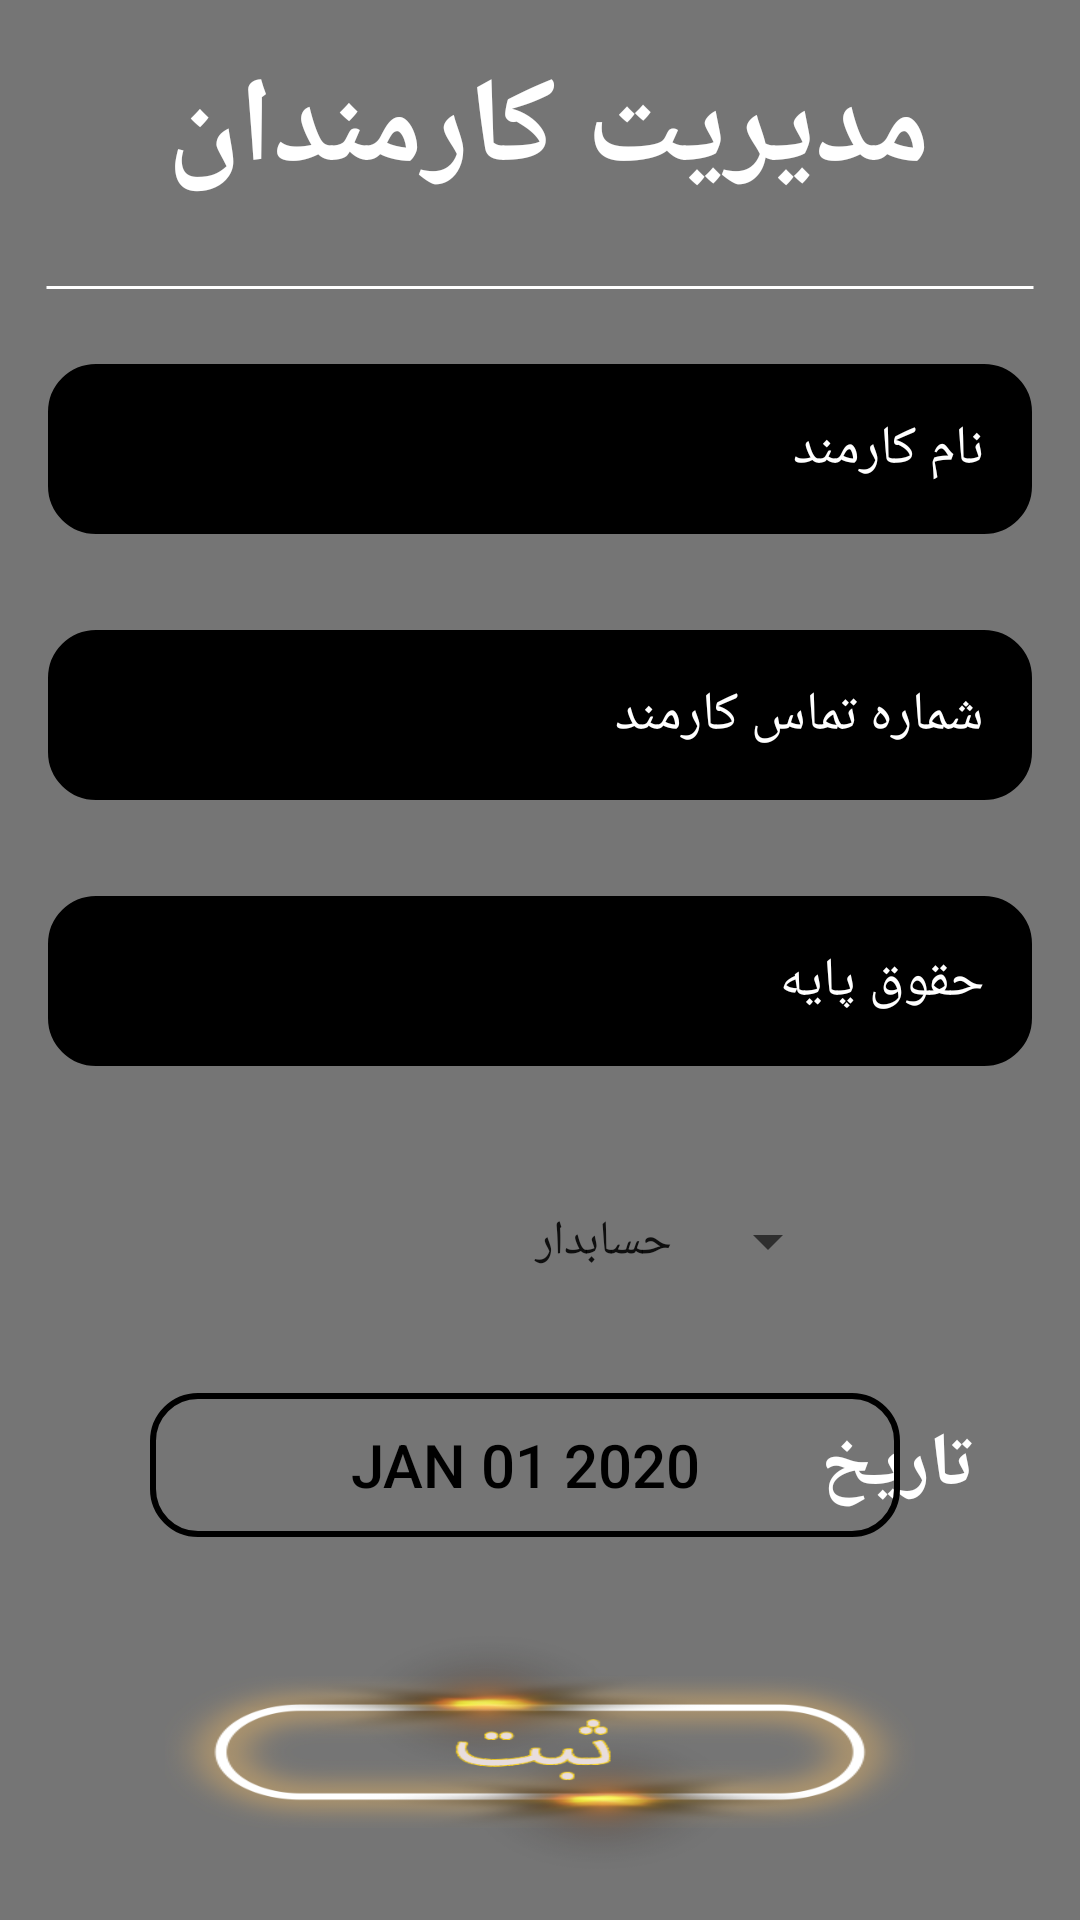

Produce the Android XML layout that renders to this screen, including the resource entries it uses.
<!-- AndroidManifest.xml: activity theme Theme.AppCompat.DayNight.NoActionBar -->
<!-- res/layout/staff_managing.xml -->
<?xml version="1.0" encoding="utf-8"?>
<RelativeLayout xmlns:android="http://schemas.android.com/apk/res/android"
    xmlns:app="http://schemas.android.com/apk/res-auto"
    xmlns:tools="http://schemas.android.com/tools"
    android:id="@+id/background"
    android:layout_width="match_parent"
    android:layout_height="match_parent"
    android:background="#757575"
    tools:context=".controller.StaffManagingActivity">


    <RelativeLayout
        android:id="@+id/header"
        android:layout_width="match_parent"
        android:layout_height="wrap_content">

        <ImageButton
            android:id="@+id/employee_back"
            android:layout_width="34dp"
            android:layout_height="34dp"
            android:layout_alignParentRight="true"
            android:layout_centerVertical="true"
            android:background="@drawable/ic_back"
            android:padding="@dimen/small_margin" />

        <TextView
            android:id="@+id/employee_header"
            android:layout_width="match_parent"
            android:layout_height="wrap_content"
            android:layout_toLeftOf="@id/employee_back"
            android:padding="@dimen/normal_margin"
            android:text="@string/employee_manage"
            android:textColor="@color/white"
            android:textSize="@dimen/text_header_size"
            android:textStyle="bold"
            tools:ignore="MissingConstraints" />

        <ImageButton
            android:id="@+id/search_button"
            android:layout_width="wrap_content"
            android:layout_height="wrap_content"
            android:layout_centerVertical="true"
            android:layout_marginLeft="@dimen/normal_margin"
            android:background="@drawable/ic_search"
            android:padding="@dimen/normal_margin" />
    </RelativeLayout>

    <TextView
        android:id="@+id/line"
        android:layout_width="match_parent"
        android:layout_height="wrap_content"
        android:layout_below="@+id/header"
        android:layout_alignParentLeft="true"
        android:layout_centerHorizontal="true"
        android:layout_marginLeft="@dimen/text_small_size"
        android:layout_marginRight="@dimen/text_small_size"
        android:background="@drawable/line"
        android:gravity="center_horizontal" />


    <EditText
        android:id="@+id/stuff_name"
        android:layout_width="350dp"
        android:layout_height="wrap_content"
        android:layout_below="@id/line"
        android:layout_centerHorizontal="true"
        android:layout_margin="@dimen/normal_margin"
        android:layout_marginTop="@dimen/large_margin"
        android:background="@drawable/edit_text_border2"
        android:hint="@string/employee_name_hint"
        android:maxLength="@android:integer/config_shortAnimTime"
        android:maxLines="1"
        android:padding="@dimen/normal_margin"
        android:textColor="@color/white"
        android:textColorHint="@color/white" />

    
    
    
    
    
    
    
    
    
    
    
    
    
    
    
    

    <EditText
        android:id="@+id/stuff_phone_number"
        android:layout_width="350dp"
        android:layout_height="wrap_content"
        android:layout_below="@id/stuff_name"
        android:layout_centerHorizontal="true"
        android:layout_margin="@dimen/normal_margin"
        android:layout_marginTop="@dimen/large_margin"
        android:background="@drawable/edit_text_border2"
        android:gravity="right"
        android:hint="@string/employee_phone_num_hint"
        android:inputType="phone"
        android:maxLength="11"
        android:maxLines="1"
        android:padding="@dimen/normal_margin"
        android:textColor="@color/white"
        android:textColorHint="@color/white" />

    <EditText
        android:id="@+id/stuff_salary"
        android:layout_width="350dp"
        android:layout_height="wrap_content"
        android:layout_below="@id/stuff_phone_number"
        android:layout_centerHorizontal="true"
        android:layout_margin="@dimen/normal_margin"
        android:layout_marginTop="@dimen/large_margin"
        android:background="@drawable/edit_text_border2"
        android:hint="@string/employee_salary_hint"
        android:maxLength="@android:integer/config_shortAnimTime"
        android:maxLines="1"
        android:padding="@dimen/normal_margin"
        android:inputType="number"
        android:textColor="@color/white"
        android:textColorHint="@color/white" />


    <Spinner
        android:id="@+id/job_title_spiner"
        android:layout_width="wrap_content"
        android:layout_height="@dimen/stuff_managing_size_text_filed"
        android:layout_below="@+id/stuff_salary"
        android:layout_alignParentRight="true"
        android:layout_centerHorizontal="true"
        android:layout_marginTop="@dimen/text_xlarge_size"
        android:layout_marginRight="@dimen/xxxlarge_margin"
        android:entries="@array/job_title" />

    <TextView
        android:id="@+id/date_text_view"
        android:layout_width="match_parent"
        android:layout_height="wrap_content"
        android:layout_below="@+id/job_title_spiner"
        android:layout_centerHorizontal="true"
        android:layout_marginTop="@dimen/date_margin_top"
        android:layout_marginRight="@dimen/btn_margin_larger"
        android:text="تاریخ"
        android:textColor="@color/white"
        android:textSize="@dimen/text_xlarge_size"
        android:textStyle="bold"
        tools:ignore="MissingConstraints" />

    <Button
        android:id="@+id/button_date"
        android:layout_width="250dp"
        android:layout_height="wrap_content"
        android:layout_below="@id/job_title_spiner"
        android:layout_marginLeft="@dimen/btn_margin"
        android:layout_marginTop="33sp"
        android:background="@drawable/edit_text_border"
        android:text="Jan 01 2020"
        android:textColor="@color/black"
        android:textSize="20sp"
        app:backgroundTint="@color/gray" />

    <ImageButton
        android:id="@+id/stuff_sub_btn"
        android:layout_width="250dp"
        android:layout_height="150dp"

        android:layout_below="@id/button_date"
        android:layout_centerHorizontal="true"
        android:layout_marginTop="@dimen/normal_margin"


        android:background="@drawable/save_button"
        android:text="ثبت" />


</RelativeLayout>
<!-- resources referenced by this layout -->
<resources>
  <string-array name="job_title">
          <item>حسابدار</item>
          <item>غرفه دار</item>
          <item>راننده</item>
      </string-array>
  <color name="black">#FF000000</color>
  <color name="gray">#808080</color>
  <color name="white">#FFFFFFFF</color>
  <dimen name="btn_margin">50dp</dimen>
  <dimen name="btn_margin_larger">70dp</dimen>
  <dimen name="date_margin_top">40dp</dimen>
  <dimen name="large_margin">20dp</dimen>
  <dimen name="normal_margin">16dp</dimen>
  <dimen name="small_margin">10dp</dimen>
  <dimen name="stuff_managing_size_text_filed">35dp</dimen>
  <dimen name="text_header_size">40sp</dimen>
  <dimen name="text_small_size">15sp</dimen>
  <dimen name="text_xlarge_size">25sp</dimen>
  <dimen name="xxxlarge_margin">80dp</dimen>
  <!-- drawable edit_text_border (drawable) -->
  <?xml version="1.0" encoding="utf-8"?>
  <shape
      xmlns:android="http://schemas.android.com/apk/res/android">
      <stroke android:color="#000000"
          android:width="@dimen/normal_stroke"
          />
      <corners
          android:radius="15dp"
          />
  </shape>
  <!-- drawable edit_text_border2 (drawable) -->
  <?xml version="1.0" encoding="utf-8"?>
  <shape
      xmlns:android="http://schemas.android.com/apk/res/android">
      <stroke android:color="#000000"
          android:width="@dimen/normal_stroke"
          />
      <corners
          android:radius="15dp"
          />
      <solid
          android:color="@color/black"
          />
  </shape>
  <!-- drawable line (drawable) -->
  <?xml version="1.0" encoding="utf-8"?>
  <shape
      android:shape="line"
      xmlns:android="http://schemas.android.com/apk/res/android">
  
      <stroke android:color="@color/white"
          android:width="1dp"
  
          />
      <solid
          android:color="@color/white"
          />
  </shape>
  <!-- drawable save_button: png bitmap (drawable-v24, 122250 bytes) -->
  <string name="employee_job_title_hint">سمت کاری کارمند</string>
  <string name="employee_manage">مدیریت کارمندان</string>
      //////////////////////////////////////////////////////////
  <string name="employee_name_hint">نام کارمند</string>
  <string name="employee_phone_num_hint">شماره تماس کارمند</string>
  <string name="employee_salary_hint">حقوق پایه</string>
  
  
      //////////////////////////////////////////////////////cost recycle view layout
  <dimen name="normal_stroke">2dp</dimen>
</resources>
